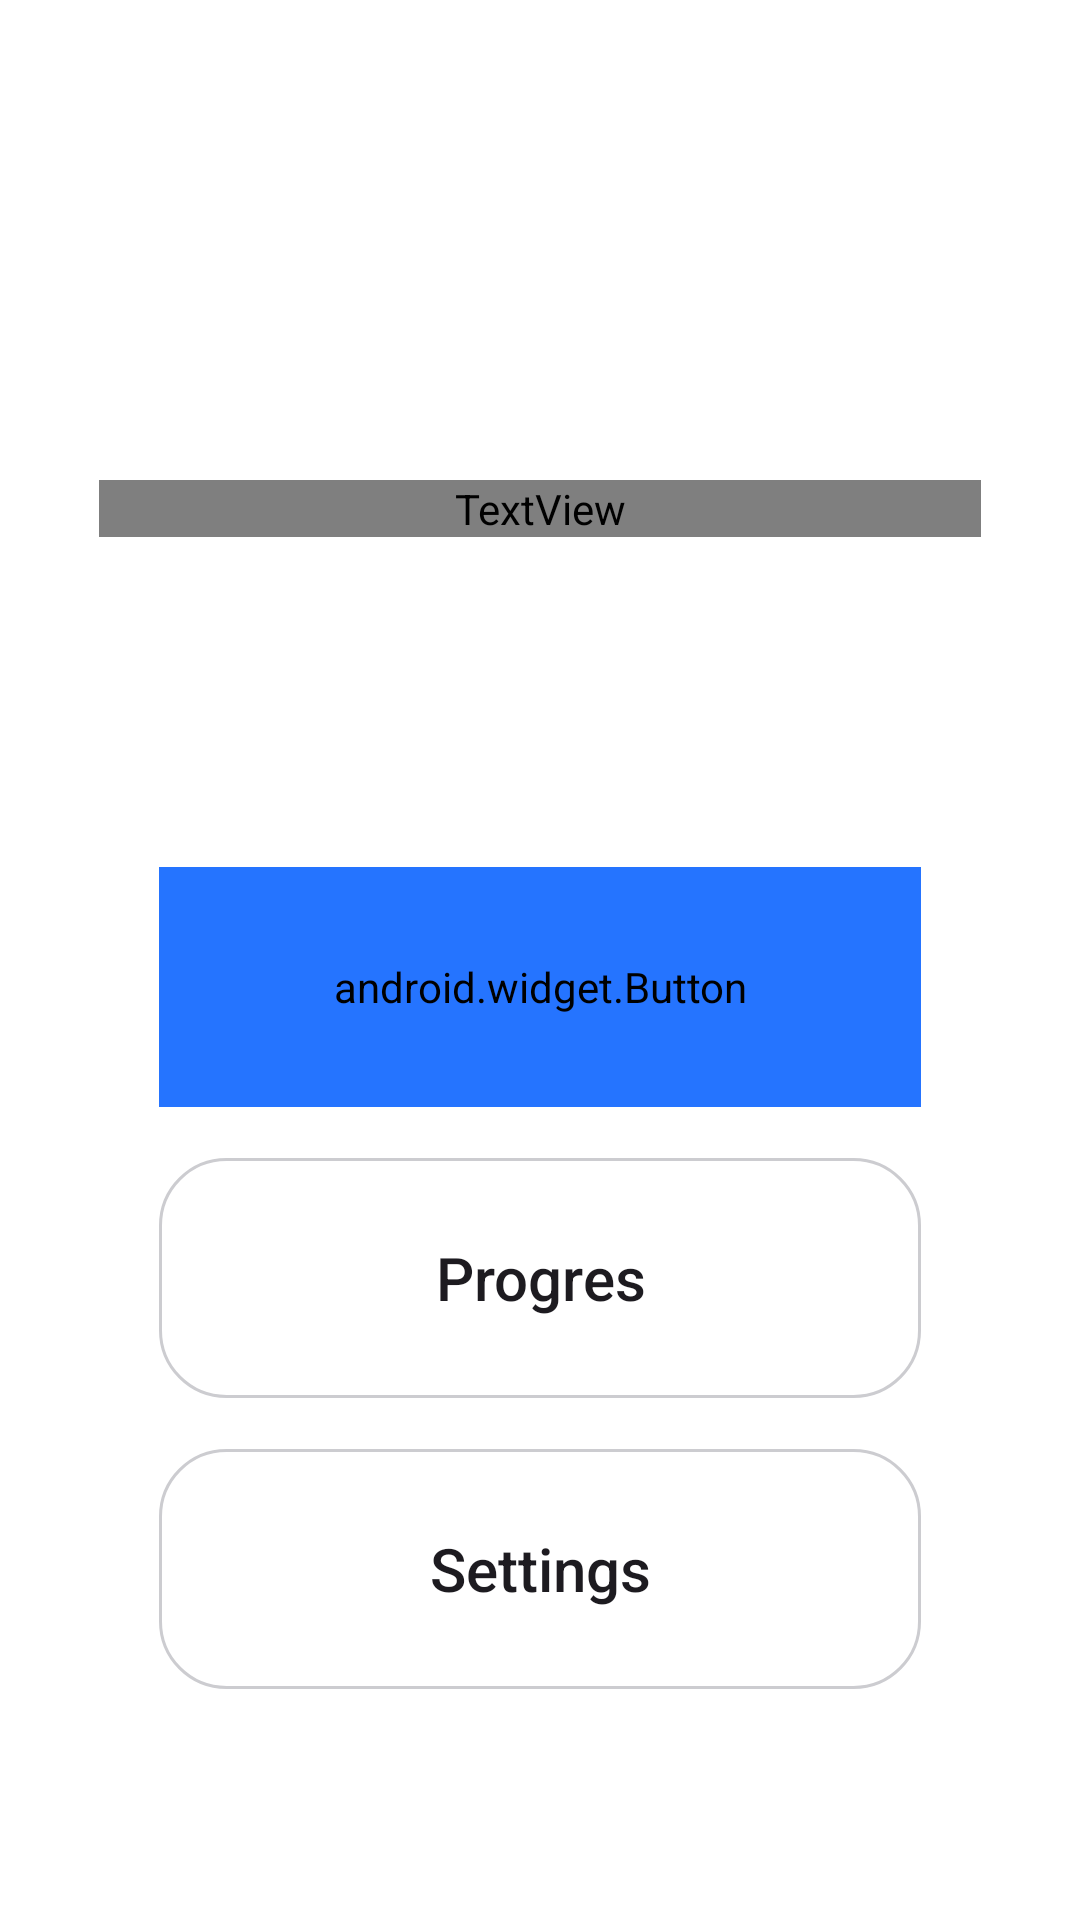

This screen was rendered from an Android layout file. Write that file and the resources it references.
<!-- AndroidManifest.xml: application theme Theme.EnglishWordsAppN -->
<!-- res/layout/activity_start_screen.xml -->
<?xml version="1.0" encoding="utf-8"?>
<androidx.constraintlayout.widget.ConstraintLayout xmlns:android="http://schemas.android.com/apk/res/android"
    xmlns:app="http://schemas.android.com/apk/res-auto"
    xmlns:tools="http://schemas.android.com/tools"
    android:id="@+id/startScreenLayout"
    android:layout_width="match_parent"
    android:layout_height="match_parent"
    tools:context=".feature.StartScreenActivity">

    <TextView
        android:id="@+id/tvStartScreenText"
        android:layout_width="match_parent"
        android:layout_height="wrap_content"
        android:layout_marginHorizontal="33dp"
        android:gravity="center"
        android:layout_marginTop="160dp"
        android:text="@string/text_start_screen"
        android:textColor="@color/text_color"
        android:textSize="50sp"
        android:fontFamily="@font/nunito_bold"
        app:layout_constraintEnd_toEndOf="parent"
        app:layout_constraintStart_toStartOf="parent"
        app:layout_constraintTop_toTopOf="parent" />

    <android.widget.Button
        android:id="@+id/btStartLearn"
        android:layout_width="match_parent"
        android:layout_height="80dp"
        android:layout_marginTop="110dp"
        android:layout_marginHorizontal="53dp"
        android:text="@string/buton_start_studying"
        android:textSize="20sp"
        style="@style/ButtonMenuStile"
        android:textAllCaps="false"
        app:layout_constraintEnd_toEndOf="parent"
        app:layout_constraintStart_toStartOf="parent"
        app:layout_constraintTop_toBottomOf="@+id/tvStartScreenText" />

    <android.widget.Button
        android:id="@+id/btProgressLearn"
        android:layout_width="match_parent"
        android:layout_height="80dp"
        android:layout_marginTop="17dp"
        android:layout_marginHorizontal="53dp"
        android:background="@drawable/shape_rounded_containers"
        android:textSize="20sp"
        android:textAllCaps="false"
        android:text="@string/button_progres_learn"
        app:layout_constraintEnd_toEndOf="parent"
        app:layout_constraintStart_toStartOf="parent"
        app:layout_constraintTop_toBottomOf="@+id/btStartLearn" />

    <android.widget.Button
        android:id="@+id/btSettings"
        android:layout_width="match_parent"
        android:layout_height="80dp"
        android:layout_marginTop="17dp"
        android:layout_marginHorizontal="53dp"
        android:background="@drawable/shape_rounded_containers"
        android:textSize="20sp"
        android:textAllCaps="false"
        android:text="@string/button_settings"
        app:layout_constraintEnd_toEndOf="parent"
        app:layout_constraintStart_toStartOf="parent"
        app:layout_constraintTop_toBottomOf="@+id/btProgressLearn" />

</androidx.constraintlayout.widget.ConstraintLayout>
<!-- resources referenced by this layout -->
<resources>
  <color name="text_color">#202027</color>
  <!-- drawable shape_rounded_containers (drawable) -->
  <?xml version="1.0" encoding="utf-8"?>
  <shape xmlns:android="http://schemas.android.com/apk/res/android">
      <stroke android:width="1dp" android:color="#CCCCD0"/>
      <corners android:radius="22dp"/>
  
  </shape>
  <string name="buton_start_studying">Start</string>
  <string name="button_progres_learn">Progres</string>
  <string name="button_settings">Settings</string>
  <string name="text_start_screen" translatable="false">Learn!</string>
  <style name="ButtonMenuStile" parent="Animation.Design.BottomSheetDialog">
          <item name="android:fontFamily">@font/nunito_bold</item>
          <item name="android:textSize">16sp</item>
          <item name="android:textColor">@color/white</item>
          <item name="android:background">@drawable/shape_button_footer</item>
          <item name="android:backgroundTint">@color/menu_background_color</item>
          <item name="android:textAllCaps">true</item>
      </style>
  <style name="Theme.EnglishWordsAppN" parent="Base.Theme.EnglishWordsAppN" />
  <color name="white">#FFFFFFFF</color>
  <color name="menu_background_color">#2574FF</color>
  <style name="Base.Theme.EnglishWordsAppN" parent="Theme.Material3.DayNight.NoActionBar">
          
          
          <item name="android:statusBarColor">@color/white</item>
          <item name="android:windowLightStatusBar">true</item>
          <item name="android:windowBackground">@color/white</item>
  
  
      </style>
</resources>
